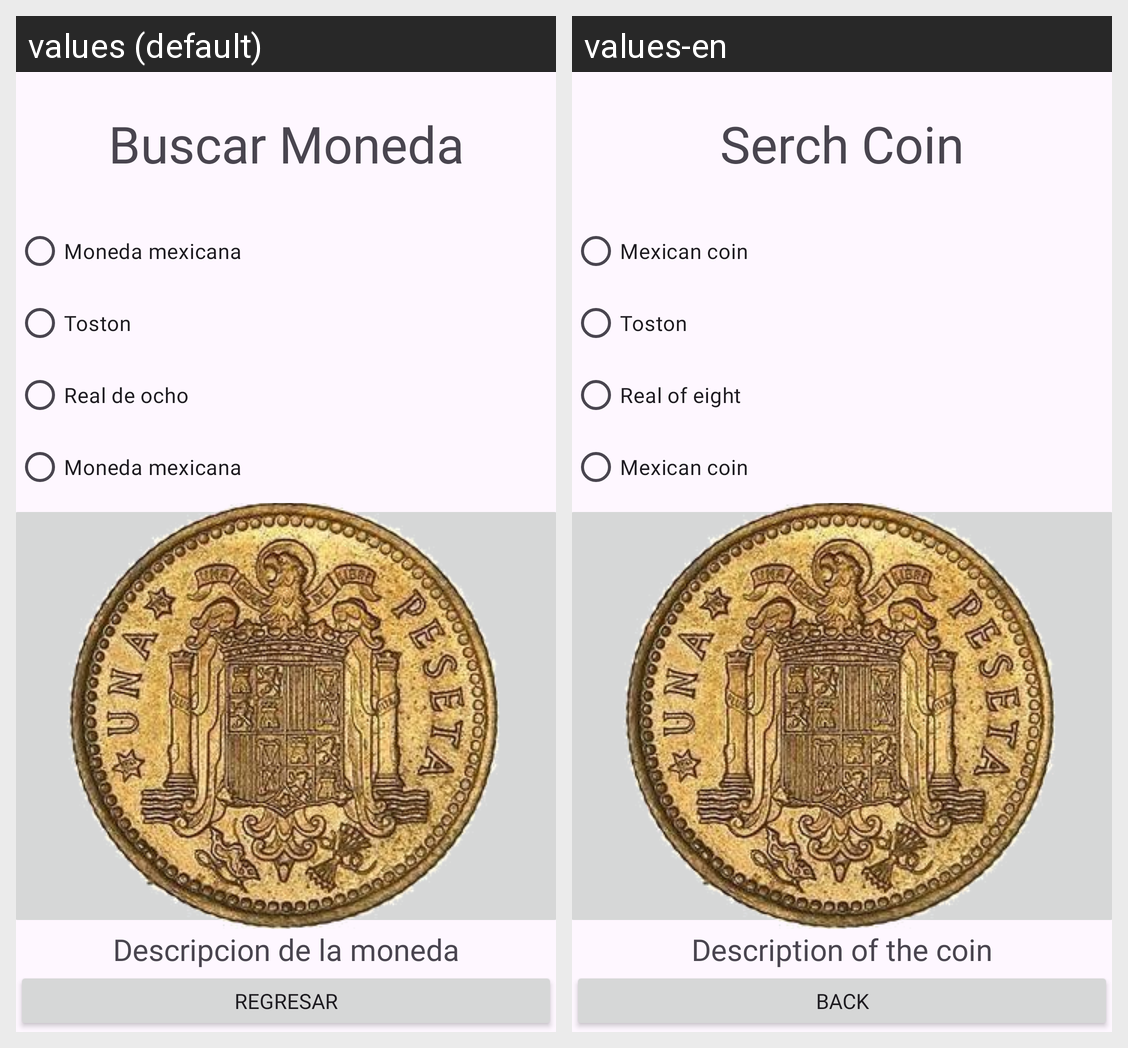

Translations of the strings shown on this Android screen, per locale in the grid:
Android screen res/layout/activity_buscar_moneda.xml rendered under 2 locales, left to right: values (default), values-en. Device: Nexus 5 (rendered at 1080×1920; each locale shown at half size, 540×960, under a caption strip naming it); theme Theme.LanzarMoneda.
Strings drawn on this screen, with the default value and each locale's value (text and hints the layout hard-codes, and strings that could not be matched under every locale, appear in the picture but are not listed):

BuscarMonedaT
  values: Buscar Moneda
  values-en: Serch Coin

RadioMo4
  values: Moneda mexicana
  values-en: Mexican coin

RadioMo2
  values: Toston
  values-en: Toston

RadioMo3
  values: Real de ocho
  values-en: Real of eight

decrMoneda
  values: Descripcion de la moneda
  values-en: Description of the coin

buttonRegresar
  values: Regresar
  values-en: Back
